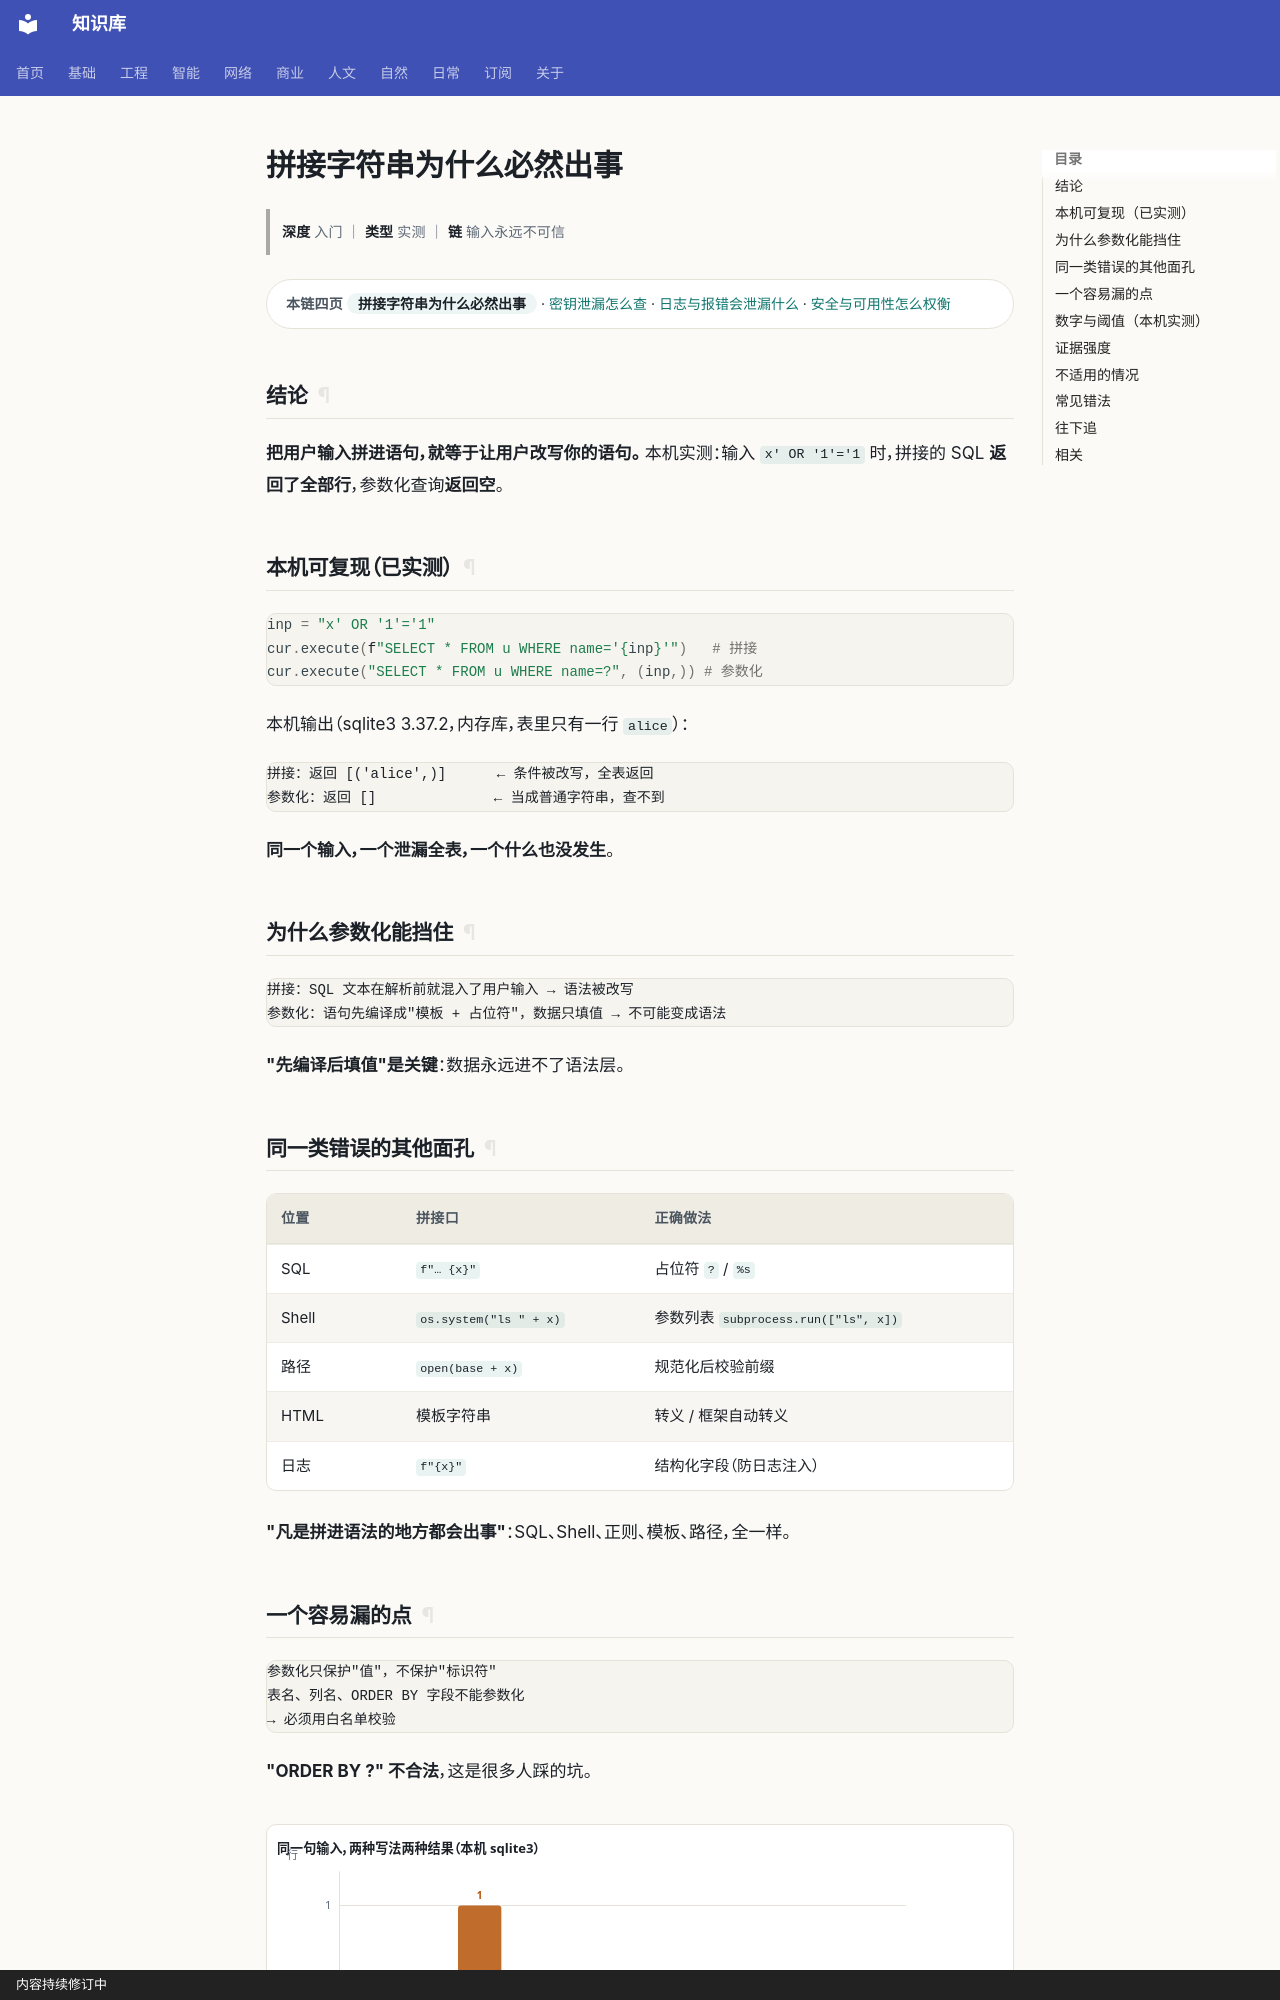

repository: gh503/kb · page: 网络/软件安全/拼接字符串为什么必然出事/index.html · generator: mkdocs · copyright: 内容持续修订中

# 拼接字符串为什么必然出事

> **深度** 入门 ｜ **类型** 实测 ｜ **链** 输入永远不可信

<div class="kb-chain" markdown>
<span class="kb-chain__label">本链四页</span> <span class="kb-chain__now">拼接字符串为什么必然出事</span> · [密钥泄漏怎么查](密钥泄漏怎么查.md) · [日志与报错会泄漏什么](日志与报错会泄漏什么.md) · [安全与可用性怎么权衡](安全与可用性怎么权衡.md)
</div>


## 结论

**把用户输入拼进语句，就等于让用户改写你的语句。**
本机实测：输入 `x' OR '1'='1` 时，拼接的 SQL **返回了全部行**，参数化查询**返回空**。

## 本机可复现（已实测）

```python
inp = "x' OR '1'='1"
cur.execute(f"SELECT * FROM u WHERE name='{inp}'")   # 拼接
cur.execute("SELECT * FROM u WHERE name=?", (inp,)) # 参数化
```

本机输出（sqlite3 3.37.2，内存库，表里只有一行 `alice`）：

```text
拼接：返回 [('alice',)]      ← 条件被改写，全表返回
参数化：返回 []              ← 当成普通字符串，查不到
```

**同一个输入，一个泄漏全表，一个什么也没发生**。

## 为什么参数化能挡住

```text
拼接：SQL 文本在解析前就混入了用户输入 → 语法被改写
参数化：语句先编译成"模板 + 占位符"，数据只填值 → 不可能变成语法
```

**"先编译后填值"是关键**：数据永远进不了语法层。

## 同一类错误的其他面孔

| 位置 | 拼接口 | 正确做法 |
| --- | --- | --- |
| SQL | `f"… {x}"` | 占位符 `?` / `%s` |
| Shell | `os.system("ls " + x)` | 参数列表 `subprocess.run(["ls", x])` |
| 路径 | `open(base + x)` | 规范化后校验前缀 |
| HTML | 模板字符串 | 转义 / 框架自动转义 |
| 日志 | `f"{x}"` | 结构化字段（防日志注入） |

**"凡是拼进语法的地方都会出事"**：SQL、Shell、正则、模板、路径，全一样。
